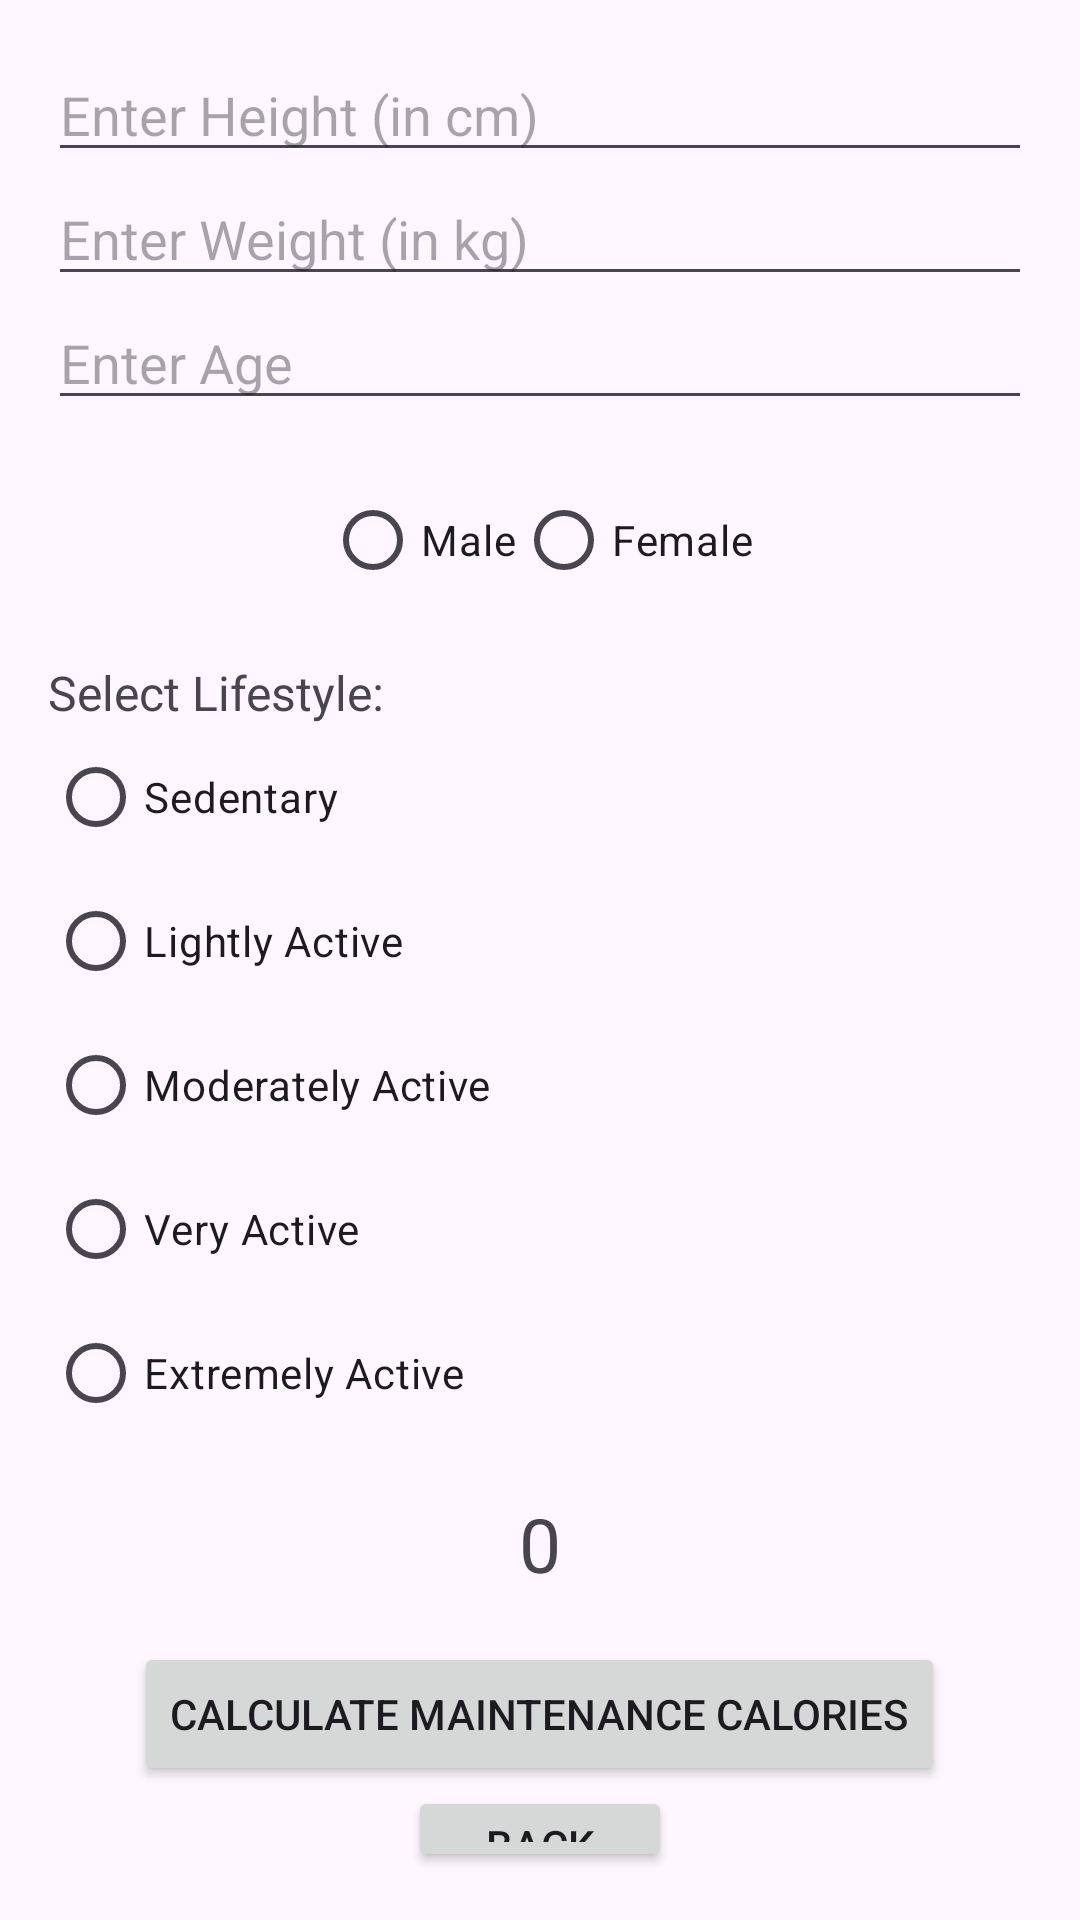

Android layout source for this screen:
<!-- AndroidManifest.xml: application theme Theme.Material3.Light -->
<!-- res/layout/activity_calculate.xml -->
<?xml version="1.0" encoding="utf-8"?>
<LinearLayout xmlns:android="http://schemas.android.com/apk/res/android"
    android:layout_width="match_parent"
    android:layout_height="match_parent"
    android:orientation="vertical"
    android:padding="16dp">

    <EditText
        android:id="@+id/height_edit_text"
        android:layout_width="match_parent"
        android:layout_height="wrap_content"
        android:hint="Enter Height (in cm)"
        android:inputType="numberDecimal" />

    <EditText
        android:id="@+id/weight_edit_text"
        android:layout_width="match_parent"
        android:layout_height="wrap_content"
        android:hint="Enter Weight (in kg)"
        android:inputType="numberDecimal" />

    <EditText
        android:id="@+id/age_edit_text"
        android:layout_width="match_parent"
        android:layout_height="wrap_content"
        android:hint="Enter Age" />

    <RadioGroup
        android:id="@+id/gender_radio_group"
        android:layout_width="match_parent"
        android:layout_height="wrap_content"
        android:layout_marginTop="16dp"
        android:gravity="center"
        android:orientation="horizontal">

        <RadioButton
            android:id="@+id/male_radio_button"
            android:layout_width="wrap_content"
            android:layout_height="wrap_content"
            android:text="Male" />

        <RadioButton
            android:id="@+id/female_radio_button"
            android:layout_width="wrap_content"
            android:layout_height="wrap_content"
            android:text="Female" />

    </RadioGroup>

    <TextView
        android:layout_width="wrap_content"
        android:layout_height="wrap_content"
        android:text="Select Lifestyle:"
        android:textSize="16sp"
        android:layout_marginTop="16dp"/>

    <RadioGroup
        android:id="@+id/lifestyle_radio_group"
        android:layout_width="match_parent"
        android:layout_height="wrap_content"
        android:orientation="vertical">

        <RadioButton
            android:id="@+id/sedentary_radio_button"
            android:layout_width="wrap_content"
            android:layout_height="wrap_content"
            android:text="Sedentary" />

        <RadioButton
            android:id="@+id/lightly_active_radio_button"
            android:layout_width="wrap_content"
            android:layout_height="wrap_content"
            android:text="Lightly Active" />

        <RadioButton
            android:id="@+id/moderately_active_radio_button"
            android:layout_width="wrap_content"
            android:layout_height="wrap_content"
            android:text="Moderately Active" />

        <RadioButton
            android:id="@+id/very_active_radio_button"
            android:layout_width="wrap_content"
            android:layout_height="wrap_content"
            android:text="Very Active" />

        <RadioButton
            android:id="@+id/extremely_active_radio_button"
            android:layout_width="wrap_content"
            android:layout_height="wrap_content"
            android:text="Extremely Active" />

    </RadioGroup>

    <TextView
        android:id="@+id/maintenance_calories_text_view"
        android:layout_width="wrap_content"
        android:layout_height="wrap_content"
        android:layout_gravity="center_horizontal"
        android:text="0"
        android:layout_marginTop="16dp"
        android:textSize="25sp" />

    <Button
        android:id="@+id/calculate_button"
        android:layout_width="wrap_content"
        android:layout_height="wrap_content"
        android:layout_gravity="center_horizontal"
        android:layout_marginTop="16dp"
        android:text="Calculate Maintenance Calories" />


    <Button
        android:id="@+id/back_button"
        android:layout_width="wrap_content"
        android:layout_height="wrap_content"
        android:layout_gravity="center"
        android:text="Back" />

</LinearLayout>
<!-- resources referenced by this layout -->
<resources>

</resources>
